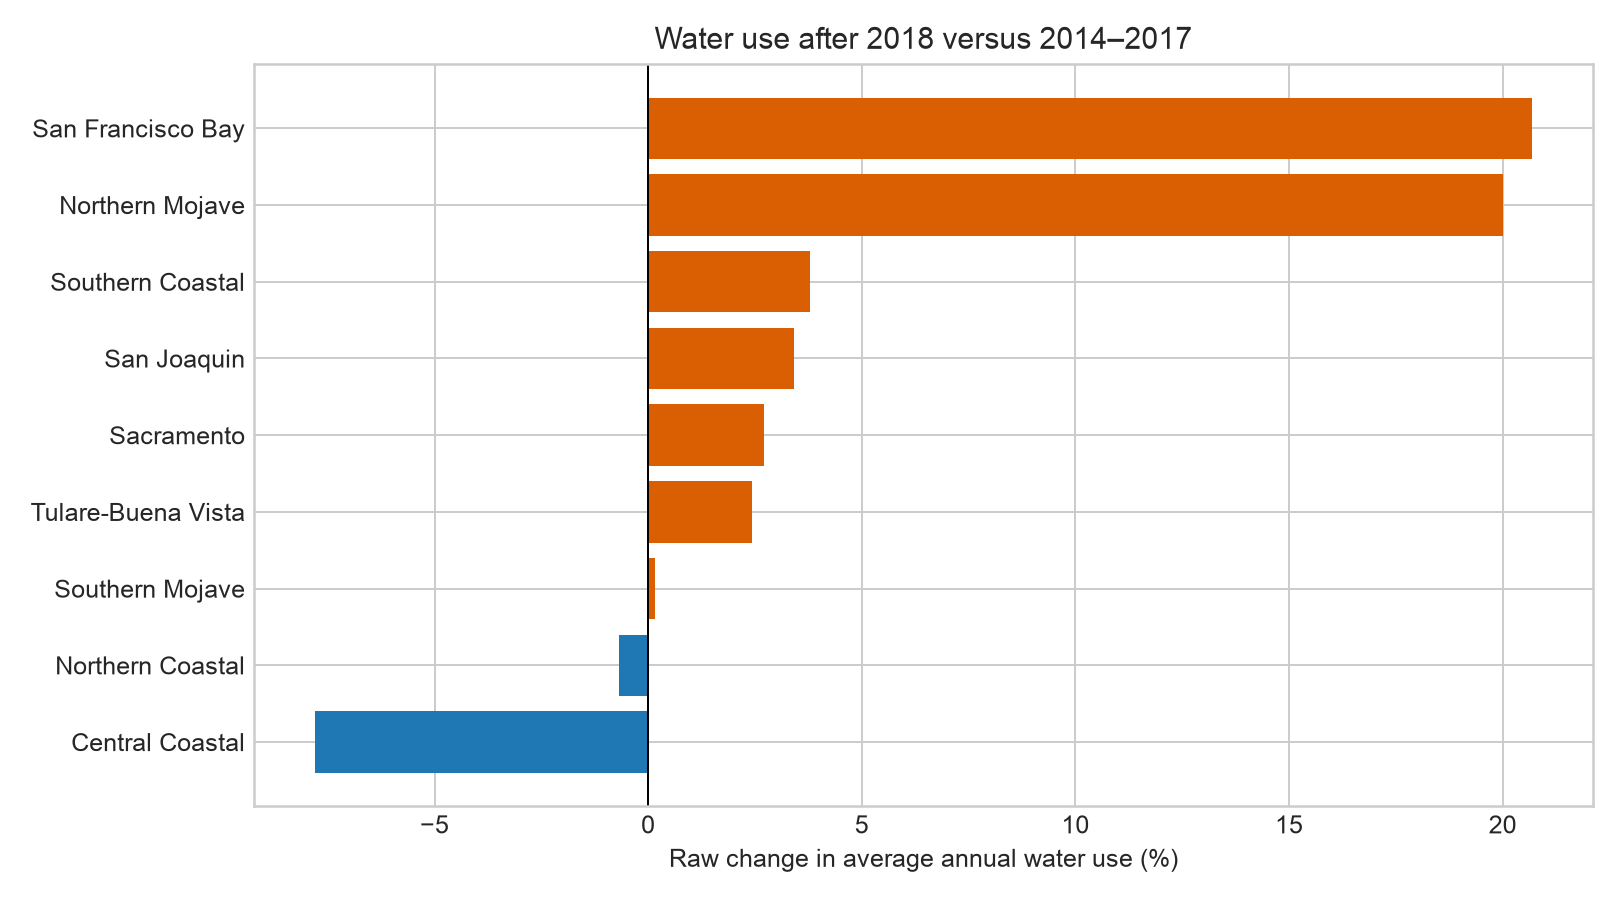

Source data for this figure (header and first rows):
watershed, pre_mean_mgd, post_mean_mgd, absolute_change_mgd, percent_change, rain_adjusted_change_mgd, rain_adjusted_percent_change, pre_2018_rain_slope_mgd_per_in, pre_2018_r_squared
Central Coastal, 735.8, 678.4, -57.4, -7.801, -5.385, -0.7876, -4.179, 0.2596
Northern Coastal, 613.5, 609.3, -4.226, -0.6889, 36.18, 6.312, -0.286, 0.004555
Northern Mojave, 170.5, 204.6, 34.13, 20.02, 31.65, 18.29, -0.3653, 0.007512
Sacramento, 4214, 4328, 113.9, 2.702, 455, 11.75, -22.87, 0.1896
San Francisco Bay, 786.6, 949.3, 162.7, 20.69, 161.3, 20.47, -0.955, 0.07541
San Joaquin, 4854, 5019, 165.3, 3.406, 402, 8.707, -24.93, 0.2682
Southern Coastal, 1977, 2052, 74.92, 3.789, 74.49, 3.766, -2.125, 0.04326
Southern Mojave, 1423, 1425, 2.139, 0.1503, -9.847, -0.6865, -11.67, 0.1284
Tulare-Buena Vista, 6036, 6183, 147.3, 2.44, 580.6, 10.36, -102.9, 0.447
